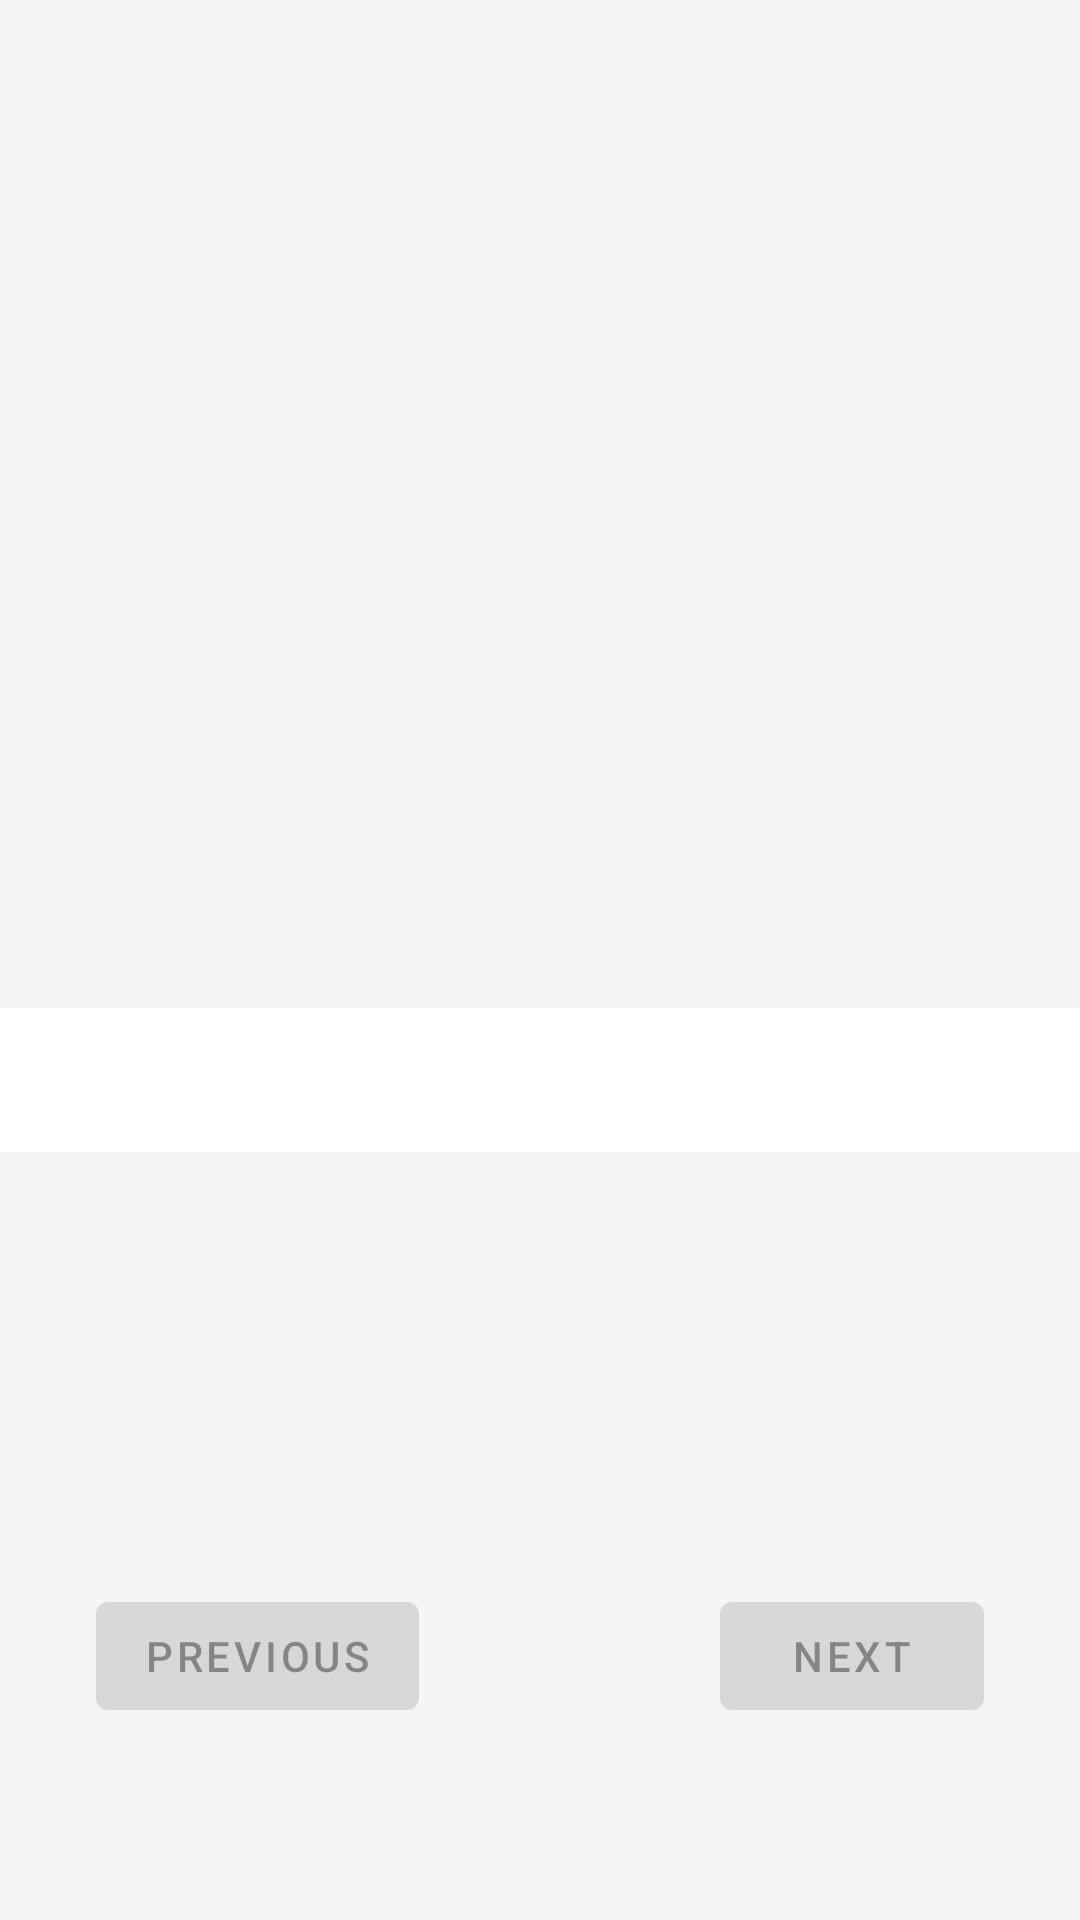

Reconstruct the res/layout file that produces this screen, plus the resources it refers to.
<!-- AndroidManifest.xml: application theme Theme.PictureLibrary -->
<!-- res/layout/fragment_picture_main.xml -->
<?xml version="1.0" encoding="utf-8"?>
<androidx.constraintlayout.widget.ConstraintLayout
    xmlns:android="http://schemas.android.com/apk/res/android"
    xmlns:app="http://schemas.android.com/apk/res-auto"
    android:id="@+id/container"
    android:background="@color/card_background"
    android:layout_width="match_parent"
    android:layout_height="match_parent">

    <androidx.constraintlayout.widget.Guideline
        android:layout_width="match_parent"
        android:layout_height="wrap_content"
        android:id="@+id/guideline"
        app:layout_constraintGuide_percent="0.5"
        android:orientation="horizontal"/>

    <androidx.viewpager2.widget.ViewPager2
        android:id="@+id/picture_view_pager"
        android:layout_width="match_parent"
        android:layout_height="wrap_content"
        app:layout_constraintStart_toStartOf="parent"
        app:layout_constraintEnd_toEndOf="parent"
        app:layout_constraintBottom_toTopOf="@id/guideline" />

    <com.google.android.material.tabs.TabLayout
        android:id="@+id/tabDots"
        android:layout_alignParentBottom="true"
        android:layout_width="0dp"
        android:layout_height="wrap_content"
        app:tabBackground="@drawable/tab_selector"
        app:tabGravity="center"
        app:tabIndicatorHeight="0dp"
        android:layout_marginTop="@dimen/text_margin"
        app:layout_constraintStart_toStartOf="parent"
        app:layout_constraintEnd_toEndOf="parent"
        app:layout_constraintTop_toBottomOf="@id/guideline"/>

    <com.google.android.material.button.MaterialButton
        android:id="@+id/prev_button"
        android:layout_width="wrap_content"
        android:layout_height="wrap_content"
        android:layout_marginBottom="@dimen/xlarge_margin"
        android:text="@string/button_prev"
        android:enabled="false"
        android:layout_marginStart="@dimen/large_margin"
        app:layout_constraintStart_toStartOf="parent"
        app:layout_constraintBottom_toBottomOf="parent" />

    <com.google.android.material.button.MaterialButton
        android:id="@+id/next_button"
        android:layout_width="wrap_content"
        android:layout_height="wrap_content"
        android:layout_marginEnd="@dimen/large_margin"
        android:layout_marginBottom="@dimen/xlarge_margin"
        android:enabled="false"
        android:text="@string/button_next"
        app:layout_constraintEnd_toEndOf="parent"
        app:layout_constraintBottom_toBottomOf="parent"
        />

    <ProgressBar
        android:id="@+id/progress_bar"
        android:layout_width="wrap_content"
        android:layout_height="wrap_content"
        android:visibility="gone"
        app:layout_constraintStart_toStartOf="parent"
        app:layout_constraintEnd_toEndOf="parent"
        app:layout_constraintTop_toTopOf="parent"
        app:layout_constraintBottom_toBottomOf="parent"/>
</androidx.constraintlayout.widget.ConstraintLayout>
<!-- resources referenced by this layout -->
<resources>
  <color name="card_background">#F5F5F5</color>
  <dimen name="large_margin">32dp</dimen>
  <dimen name="text_margin">16dp</dimen>
  <dimen name="xlarge_margin">64dp</dimen>
  <string name="button_next">Next</string>
  <string name="button_prev">Previous</string>
  <style name="Theme.PictureLibrary" parent="Theme.MaterialComponents.DayNight.NoActionBar">
          
          <item name="colorPrimary">@color/purple_500</item>
          <item name="colorPrimaryVariant">@color/purple_700</item>
          <item name="colorOnPrimary">@color/white</item>
          
          <item name="colorSecondary">@color/teal_200</item>
          <item name="colorSecondaryVariant">@color/teal_700</item>
          <item name="colorOnSecondary">@color/black</item>
          
          <item name="android:statusBarColor" tools:targetApi="l">?attr/colorPrimaryVariant</item>
          
      </style>
  <color name="purple_500">#FF6200EE</color>
  <color name="purple_700">#FF3700B3</color>
  <color name="white">#FFFFFFFF</color>
  <color name="teal_200">#FF03DAC5</color>
  <color name="teal_700">#FF018786</color>
  <color name="black">#FF000000</color>
</resources>
